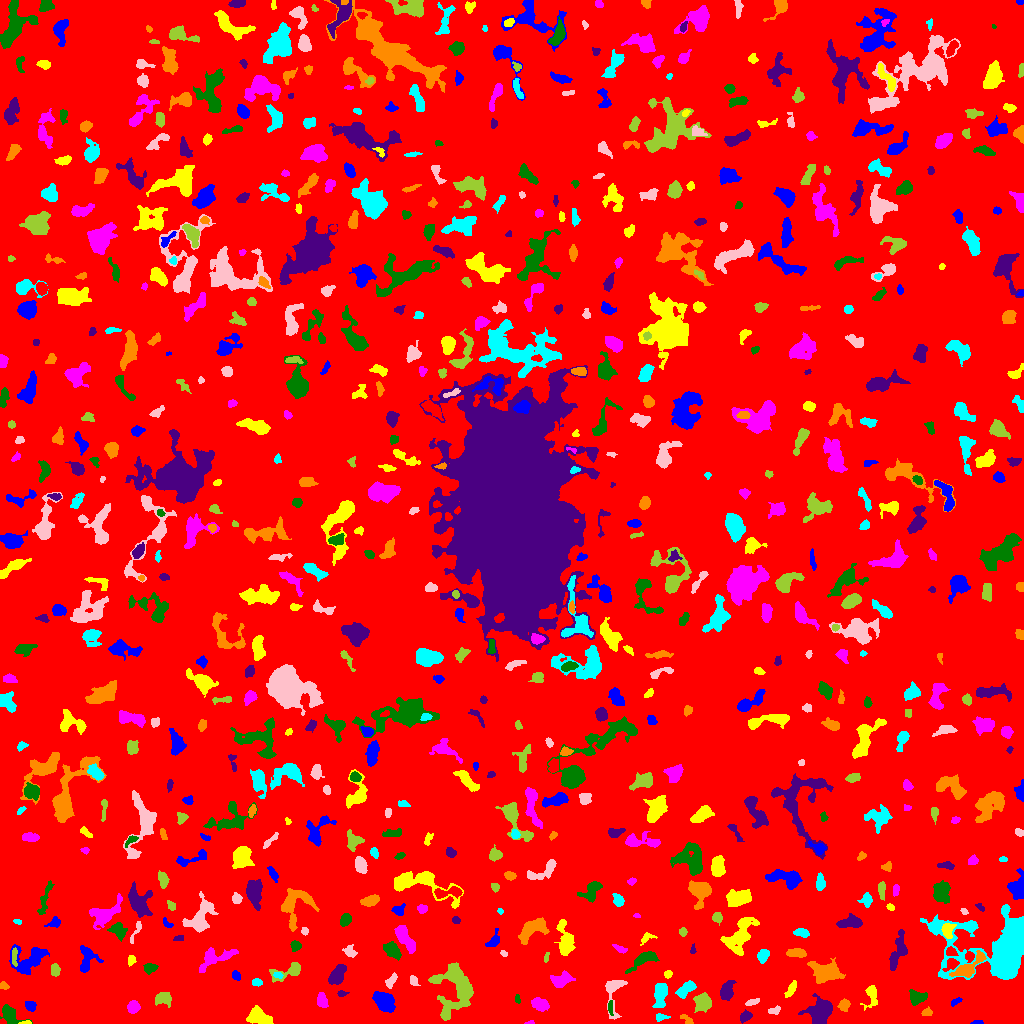

The table this chart was drawn from, first rows:
ID, X, Y, A, B, theta, total_flux, mu_max, mu_median, mu_mean, R_fwhm, R_e, R10, R90, x_start, x_end, y_start, y_end, area, greylevel
0, 504.5, 513.1, 298.1, 295.4, 0.7799, 2135852, 12.0, 2.0, 2.543, 149.6, 253.9, 99.13, 399.4, 0, 1023, 0, 1023, 839762, 2.543
1, 977.2, 0.9515, 2.821, 0.9587, 0.01113, 103.0, 6.0, 2.0, 2.239, 2.257, 1.954, 0.5642, 3.141, 970, 983, 0, 3, 46, 8.239
2, 26.19, 0.7671, 2.998, 0.8122, 0.03829, 73.0, 4.0, 2.0, 1.825, 2.821, 1.871, 0.5642, 2.932, 18, 31, 0, 3, 40, 9.825
3, 529.6, 0.68, 2.359, 0.7856, 0.09057, 50.0, 3.0, 2.0, 1.613, 2.257, 1.596, 0.5642, 2.523, 524, 534, 0, 3, 31, 7.613
4, 9.78, 8.887, 5.803, 3.586, -0.8525, 903.0, 8.0, 3.0, 3.555, 6.077, 4.853, 1.871, 7.736, 0, 32, 0, 19, 254, 8.555
5, 745.5, 7.189, 3.116, 2.111, 0.4907, 435.0, 8.0, 3.0, 3.783, 4.26, 3.241, 1.262, 5.109, 740, 752, 0, 14, 115, 8.783
6, 685.9, 4.6, 4.134, 1.678, -0.6125, 210.0, 6.0, 2.0, 2.53, 3.338, 2.821, 0.9772, 4.442, 680, 693, 0, 9, 83, 9.53
7, 660.2, 6.327, 2.995, 1.57, -0.00341, 156.0, 5.0, 2.0, 1.926, 2.821, 2.523, 0.9772, 4.146, 656, 670, 2, 10, 81, 8.926
8, 613.7, 32.34, 11.02, 4.415, 1.481, 916.0, 7.0, 2.0, 2.955, 5.754, 5.109, 2.111, 8.387, 605, 627, 4, 43, 310, 7.955
9, 703.2, 21.27, 3.861, 3.529, -1.14, 1718, 18.0, 5.0, 6.316, 5.109, 4.514, 1.784, 7.548, 693, 711, 11, 31, 272, 11.32
10, 1019, 11.75, 5.193, 2.889, -0.9878, 276.0, 5.0, 2.0, 2.421, 4.068, 3.523, 1.382, 5.293, 1009, 1023, 0, 18, 114, 7.421
11, 30.09, 18.14, 2.55, 2.125, -0.7015, 348.0, 9.0, 3.0, 3.314, 3.141, 2.821, 0.9772, 4.72, 25, 36, 12, 22, 105, 9.314
12, 259.4, 6.241, 6.415, 3.453, -0.3539, 1569, 10.0, 5.0, 4.918, 7.611, 5.67, 2.326, 8.519, 246, 273, 0, 18, 319, 9.918
13, 540.1, 19.16, 4.225, 2.502, -0.2968, 545.0, 7.0, 3.0, 2.753, 4.853, 4.107, 1.596, 6.308, 531, 549, 12, 26, 198, 8.753
14, 609.9, 16.48, 3.16, 1.32, -1.482, 116.0, 6.0, 1.0, 1.681, 2.185, 2.111, 0.5642, 3.949, 608, 613, 8, 23, 69, 9.681
15, 820.4, 12.78, 6.397, 5.401, 0.4528, 2798, 12.0, 4.0, 5.391, 8.019, 6.676, 2.706, 11.21, 798, 832, 0, 30, 519, 9.391
16, 926.8, 11.09, 2.706, 1.969, 0.1498, 153.0, 4.0, 2.0, 1.987, 4.068, 2.706, 0.9772, 4.107, 921, 932, 8, 17, 77, 8.987
17, 660.3, 29.37, 6.339, 2.859, 1.441, 1348, 11.0, 4.0, 4.648, 5.917, 5.293, 2.034, 8.195, 652, 667, 16, 40, 290, 9.648
18, 774.1, 13.15, 3.14, 1.501, 0.1859, 129.0, 4.0, 2.0, 1.554, 3.785, 2.764, 0.9772, 4.184, 768, 780, 9, 18, 83, 7.554
19, 164.1, 24.98, 3.862, 3.198, -0.06849, 419.0, 5.0, 2.0, 2.16, 4.82, 4.146, 1.596, 6.433, 155, 171, 16, 31, 194, 8.16
20, 492.3, 13.72, 2.925, 2.098, 0.9372, 227.0, 6.0, 2.0, 2.204, 3.241, 2.877, 0.9772, 4.886, 487, 499, 8, 20, 103, 8.204
21, 955.7, 21.95, 3.108, 1.45, 0.5003, 155.0, 4.0, 2.0, 2.313, 3.989, 2.646, 0.9772, 3.989, 951, 962, 17, 26, 67, 7.313
22, 871.5, 28.14, 5.78, 3.022, 1.51, 439.0, 6.0, 2.0, 2.195, 4.787, 4.107, 1.596, 6.699, 860, 877, 13, 38, 200, 8.195
23, 133.1, 16.56, 3.061, 2.821, 0.8808, 787.0, 11.0, 5.0, 5.503, 4.687, 3.827, 1.493, 5.917, 127, 140, 10, 23, 143, 9.503
24, 517.5, 24.43, 2.278, 1.227, -1.461, 140.0, 6.0, 3.0, 2.979, 3.09, 2.111, 0.7979, 3.192, 515, 520, 20, 29, 47, 7.979
25, 726.6, 32.52, 4.923, 2.829, 1.278, 915.0, 9.0, 4.0, 3.996, 5.528, 4.754, 1.871, 7.291, 720, 736, 23, 43, 229, 8.996
26, 844.1, 18.15, 2.767, 2.596, 0.7641, 404.0, 7.0, 3.0, 3.367, 4.107, 3.385, 1.382, 5.352, 837, 850, 12, 25, 120, 9.367
27, 685.7, 34.5, 5.666, 2.339, 0.6474, 707.0, 8.0, 4.0, 3.351, 5.809, 4.406, 1.784, 6.723, 675, 696, 25, 43, 211, 9.351
28, 751.8, 21.14, 3.493, 1.356, 0.3232, 168.0, 5.0, 2.0, 2.049, 2.932, 2.706, 0.9772, 4.406, 745, 759, 18, 25, 82, 8.049
29, 455.8, 34.97, 13.18, 9.625, -1.534, 4349, 12.0, 4.0, 4.049, 8.74, 10.03, 3.7, 15.92, 428, 473, 3, 61, 1074, 9.049
30, 215.3, 33.07, 1.978, 1.594, 0.9478, 109.0, 6.0, 2.0, 1.946, 2.185, 2.111, 0.5642, 3.613, 212, 219, 29, 38, 56, 7.946
31, 383.7, 22.48, 5.282, 3.713, -0.6914, 2499, 18.0, 6.0, 6.865, 6.408, 5.585, 2.185, 8.956, 372, 395, 11, 32, 364, 11.87
32, 790.9, 33.99, 5.097, 1.832, 1.054, 226.0, 4.0, 2.0, 1.808, 5.171, 3.868, 1.382, 5.67, 784, 796, 26, 43, 125, 7.808
33, 321.9, 22.71, 3.54, 2.27, -1.214, 345.0, 6.0, 2.0, 2.379, 4.334, 3.568, 1.262, 5.642, 317, 328, 16, 31, 145, 8.379
34, 916.3, 26.1, 4.016, 3.336, 0.01771, 816.0, 9.0, 3.0, 3.961, 4.886, 4.184, 1.693, 6.887, 909, 927, 18, 34, 206, 8.961
35, 341.9, 29.72, 2.582, 1.575, 0.1144, 149.0, 4.0, 3.0, 2.661, 3.989, 2.585, 0.9772, 3.785, 337, 349, 27, 33, 56, 9.661
36, 4.2, 37.77, 2.437, 1.359, -0.3275, 65.0, 3.0, 1.0, 1.016, 2.523, 2.185, 0.7979, 3.385, 0, 9, 34, 42, 64, 7.016
37, 256.9, 40.93, 2.259, 1.493, -0.09624, 241.0, 9.0, 3.0, 3.213, 2.585, 2.326, 0.7979, 3.785, 252, 262, 37, 45, 75, 9.213
38, 413.4, 43.57, 2.341, 1.317, -1.546, 65.0, 2.0, 1.0, 0.8125, 3.613, 2.257, 0.9772, 3.29, 410, 420, 38, 48, 80, 6.812
39, 290.5, 52.73, 8.228, 3.208, 0.3665, 1024, 12.0, 3.0, 3.923, 4.549, 4.297, 1.596, 7.736, 269, 300, 41, 61, 261, 8.923
40, 69.23, 51.49, 4.346, 2.17, -1.337, 281.0, 5.0, 2.0, 1.825, 3.613, 3.613, 1.382, 5.642, 64, 75, 42, 61, 154, 7.825
41, 235.8, 48.23, 2.348, 1.717, -0.6914, 140.0, 5.0, 2.0, 1.795, 2.764, 2.459, 0.9772, 3.949, 232, 240, 43, 53, 78, 7.795
42, 668, 49.19, 2.027, 1.84, 0.6506, 199.0, 5.0, 3.0, 3.262, 3.656, 2.523, 0.9772, 3.827, 664, 672, 45, 53, 61, 8.262
43, 561.9, 43.61, 5.155, 3.231, 0.3599, 1042, 8.0, 4.0, 4.168, 6.58, 4.886, 2.034, 7.715, 550, 575, 36, 53, 250, 9.168
44, 149.9, 55.55, 3.236, 2.166, 0.133, 323.0, 6.0, 3.0, 2.669, 4.406, 3.338, 1.382, 5.232, 143, 158, 49, 60, 121, 8.669
45, 337.1, 47.91, 5.057, 2.832, 0.9631, 1744, 22.0, 5.0, 6.532, 3.909, 4.618, 1.693, 7.674, 328, 346, 39, 59, 267, 11.53
46, 825.5, 51.34, 7.048, 4.985, 0.06089, 1478, 9.0, 2.0, 2.853, 5.917, 6.507, 2.459, 10.43, 807, 845, 40, 66, 518, 8.853
47, 277.9, 48.35, 2.337, 1.363, -0.1909, 109.0, 4.0, 2.0, 1.946, 3.241, 2.185, 0.7979, 3.613, 273, 283, 45, 51, 56, 9.946
48, 391.1, 42.58, 3.962, 1.742, 1.034, 286.0, 6.0, 2.5, 2.509, 4.26, 3.09, 1.262, 4.787, 385, 397, 35, 51, 114, 8.509
49, 54.69, 53.69, 2.952, 1.997, -1.507, 262.0, 6.0, 2.0, 2.404, 4.068, 3.141, 1.262, 4.82, 51, 60, 47, 60, 109, 9.404
50, 319.5, 67.22, 8.397, 5.572, 0.87, 2121, 9.0, 4.0, 3.808, 7.527, 7.334, 2.985, 11.53, 305, 338, 48, 84, 557, 8.808
51, 28.34, 64.01, 9.354, 6.397, 0.3089, 1844, 7.0, 3.0, 3.383, 8.938, 7.203, 2.932, 11.3, 9, 49, 49, 79, 545, 8.383
52, 131.1, 63.36, 2.17, 1.919, 1.334, 171.0, 5.0, 2.0, 2.28, 3.29, 2.646, 0.9772, 4.029, 128, 136, 57, 68, 75, 8.28
53, 214.9, 65.19, 11.22, 4.136, 0.3941, 1306, 9.0, 3.0, 3.375, 5.944, 5.997, 2.257, 9.491, 199, 238, 51, 76, 387, 8.375
54, 644.2, 64.59, 7.941, 2.785, 0.5322, 1458, 14.0, 4.0, 5.207, 5.323, 4.918, 1.871, 8.195, 625, 659, 50, 72, 280, 9.207
55, 897.9, 71.98, 9.914, 2.895, 1.271, 932.0, 8.0, 2.0, 2.582, 5.89, 5.47, 2.111, 8.649, 889, 907, 53, 94, 361, 8.582
56, 967.2, 55.32, 8.826, 2.983, 0.6218, 1392, 12.0, 3.0, 4.012, 5.323, 4.886, 1.871, 8.538, 949, 986, 46, 73, 347, 12.01
57, 763, 67.68, 3.199, 2.253, 1.046, 269.0, 5.0, 2.0, 1.935, 3.742, 3.29, 1.262, 5.412, 757, 769, 60, 74, 139, 7.935
58, 504.1, 69.87, 1.849, 1.155, -0.6418, 61.0, 4.0, 1.0, 1.452, 2.326, 1.784, 0.5642, 2.932, 500, 507, 67, 73, 42, 7.452
59, 546.4, 66.2, 2.932, 1.112, 1.302, 100.0, 3.0, 2.0, 2.083, 3.385, 2.257, 0.9772, 3.385, 544, 549, 61, 71, 48, 8.083
... 725 more rows
